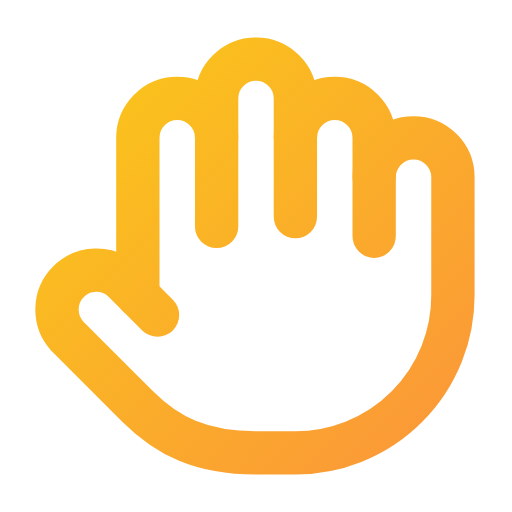
t = 0.00 s
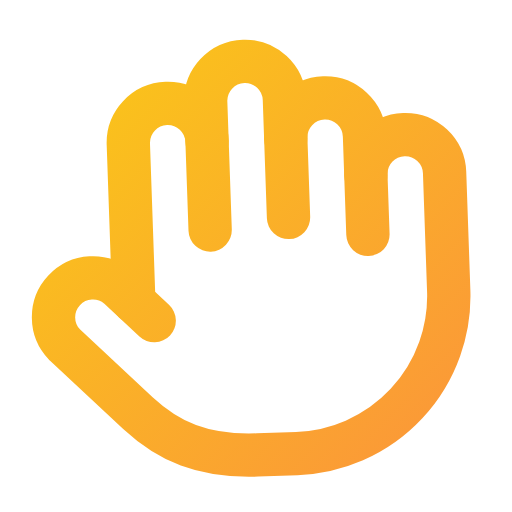
t = 0.46 s
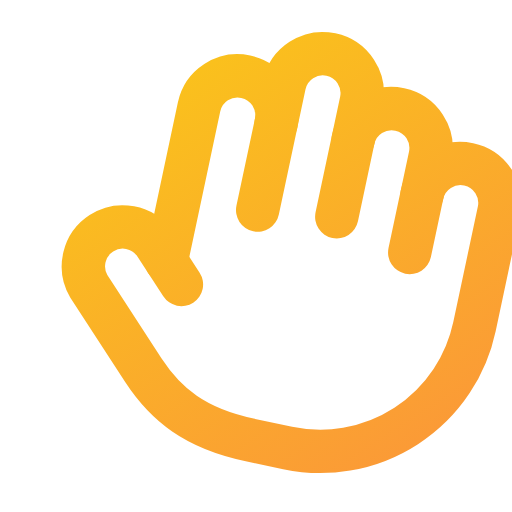
t = 0.85 s
t = 1.43 s: frame unchanged from t = 0.00 s, image omitted
t = 1.82 s: frame unchanged from t = 0.00 s, image omitted
t = 2.21 s: frame unchanged from t = 0.00 s, image omitted

The animated SVG that drew these frames (rendered in a browser with its animation timeline set to each time). Animation: 1 SMIL element (animateTransform=1); one cycle of 2.60 s, repeats indefinitely.

<svg xmlns="http://www.w3.org/2000/svg" width="24" height="24" viewBox="-1 -1 26 26" fill="none" stroke="url(#g)" stroke-width="2.2" stroke-linecap="round" stroke-linejoin="round">
  <defs><linearGradient id="g" x1="0" y1="0" x2="24" y2="24" gradientUnits="userSpaceOnUse"><stop offset="0" stop-color="#facc15"/><stop offset="1" stop-color="#fb923c"/></linearGradient></defs>
  <g>
    <animateTransform attributeName="transform" type="rotate" values="0 15 20;16 15 20;-8 15 20;16 15 20;0 15 20;0 15 20" keyTimes="0;0.1;0.2;0.3;0.4;1" dur="2.6s" repeatCount="indefinite"/>
    <path d="M18 11V6a2 2 0 0 0-2-2a2 2 0 0 0-2 2" />
  <path d="M14 10V4a2 2 0 0 0-2-2a2 2 0 0 0-2 2v2" />
  <path d="M10 10.5V6a2 2 0 0 0-2-2a2 2 0 0 0-2 2v8" />
  <path d="M18 8a2 2 0 1 1 4 0v6a8 8 0 0 1-8 8h-2c-2.8 0-4.5-.86-5.99-2.34l-3.6-3.6a2 2 0 0 1 2.83-2.82L7 15" />
  </g>
</svg>
